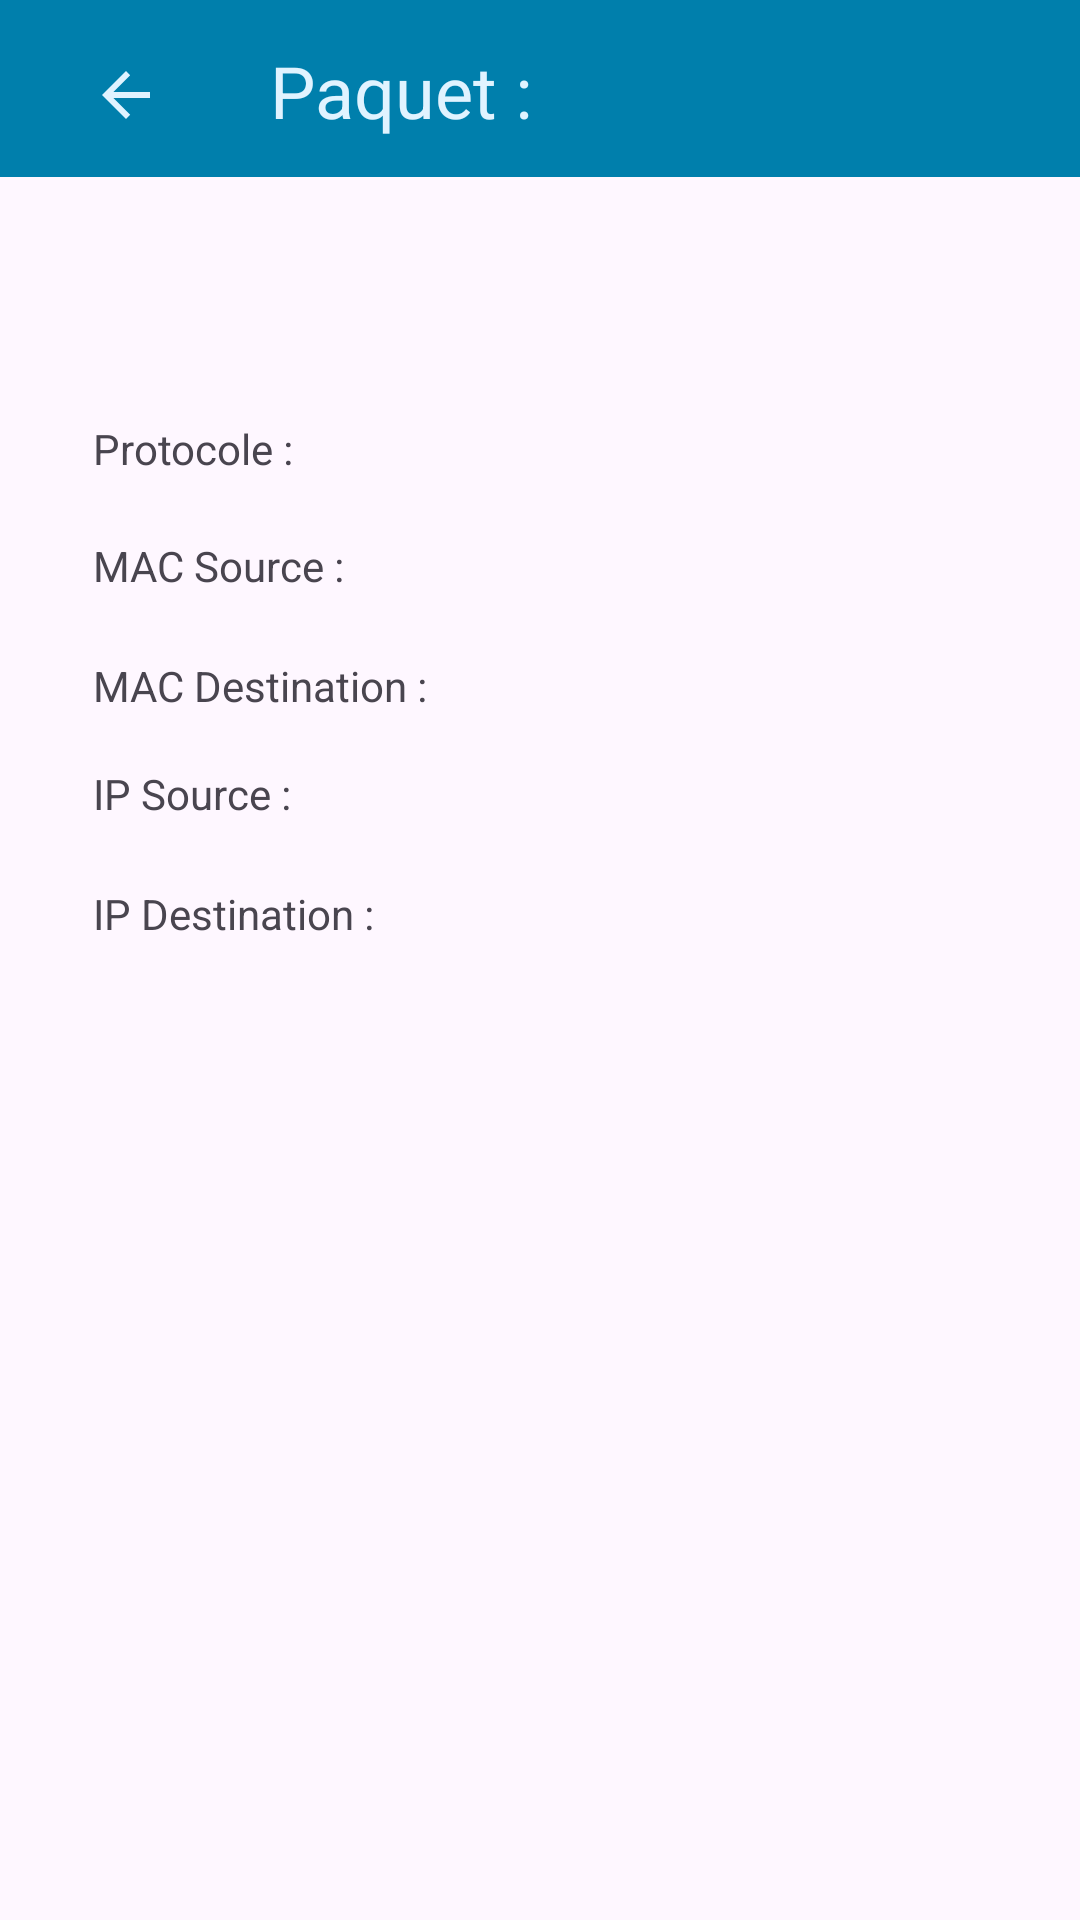

Layout XML and referenced resources for this Android screen:
<!-- AndroidManifest.xml: application theme Theme.SAE32 -->
<!-- res/layout/activity_packetdetails.xml -->
<?xml version="1.0" encoding="utf-8"?>
<androidx.constraintlayout.widget.ConstraintLayout xmlns:android="http://schemas.android.com/apk/res/android"
    xmlns:app="http://schemas.android.com/apk/res-auto"
    xmlns:tools="http://schemas.android.com/tools"
    android:layout_width="match_parent"
    android:layout_height="match_parent"
    tools:context=".PacketDetails">

    <View
        android:id="@+id/header"
        android:layout_width="0dp"
        android:layout_height="59dp"
        android:background="?attr/actionModeSplitBackground"
        app:layout_constraintEnd_toEndOf="parent"
        app:layout_constraintStart_toStartOf="parent"
        app:layout_constraintTop_toTopOf="parent" />

    <TextView
        android:id="@+id/protocol"
        android:layout_width="wrap_content"
        android:layout_height="wrap_content"
        android:layout_marginStart="31dp"
        android:layout_marginTop="81dp"
        android:text="@string/protocole"
        app:layout_constraintStart_toStartOf="parent"
        app:layout_constraintTop_toBottomOf="@+id/header" />

    <TextView
        android:id="@+id/macSource"
        android:layout_width="wrap_content"
        android:layout_height="wrap_content"
        android:layout_marginStart="31dp"
        android:layout_marginTop="20dp"
        android:text="@string/mac_source"
        app:layout_constraintStart_toStartOf="parent"
        app:layout_constraintTop_toBottomOf="@+id/protocol" />

    <TextView
        android:id="@+id/macDest"
        android:layout_width="wrap_content"
        android:layout_height="wrap_content"
        android:layout_marginStart="31dp"
        android:layout_marginTop="21dp"
        android:text="@string/mac_destination"
        app:layout_constraintStart_toStartOf="parent"
        app:layout_constraintTop_toBottomOf="@+id/macSource" />

    <TextView
        android:id="@+id/ipSource"
        android:layout_width="wrap_content"
        android:layout_height="wrap_content"
        android:layout_marginStart="31dp"
        android:layout_marginTop="17dp"
        android:text="@string/ip_source"
        app:layout_constraintStart_toStartOf="parent"
        app:layout_constraintTop_toBottomOf="@+id/macDest" />

    <TextView
        android:id="@+id/ipDest"
        android:layout_width="wrap_content"
        android:layout_height="wrap_content"
        android:layout_marginStart="31dp"
        android:layout_marginTop="21dp"
        android:text="@string/ip_destination"
        app:layout_constraintStart_toStartOf="parent"
        app:layout_constraintTop_toBottomOf="@+id/ipSource" />

    <ImageButton
        android:id="@+id/returnButton"
        android:layout_width="52dp"
        android:layout_height="51dp"
        android:layout_marginStart="16dp"
        android:layout_marginTop="6dp"
        android:backgroundTint="#00FFFFFF"
        android:contentDescription="@string/bottom_sheet_behavior"
        android:onClick="returnToPreviousActivity"
        app:layout_constraintStart_toStartOf="@id/header"
        app:layout_constraintTop_toTopOf="@id/header"
        app:srcCompat="?attr/homeAsUpIndicator"
        app:tint="@color/main_50" />

    <TextView
        android:id="@+id/packet"
        android:layout_width="wrap_content"
        android:layout_height="wrap_content"
        android:layout_marginStart="22dp"
        android:layout_marginTop="14dp"
        android:text="@string/paquet"
        android:textColor="@color/main_50"
        android:textSize="24sp"
        app:layout_constraintStart_toEndOf="@id/returnButton"
        app:layout_constraintTop_toTopOf="@id/header" />

    <ScrollView
        android:layout_width="0dp"
        android:layout_height="0dp"
        android:layout_marginStart="4dp"
        android:layout_marginTop="8dp"
        android:layout_marginEnd="4dp"
        android:layout_marginBottom="8dp"
        android:contentDescription="@string/empty"
        app:layout_constraintBottom_toBottomOf="parent"
        app:layout_constraintEnd_toEndOf="parent"
        app:layout_constraintStart_toStartOf="parent"
        app:layout_constraintTop_toBottomOf="@+id/ipDest">

        <TextView

            android:id="@+id/editTextTextMultiLine"
            android:layout_width="match_parent"
            android:layout_height="wrap_content"
            android:layout_marginTop="20dp"
            android:layout_marginBottom="20dp"
            android:clickable="false"
            android:ems="10"
            android:gravity="start|top"
            android:hint="@null"
            android:importantForAccessibility="no"
            android:importantForAutofill="no"
            android:isScrollContainer="true"
            android:scrollbars="vertical"
            android:textColor="@color/main_dark_800"
            app:layout_constraintBottom_toBottomOf="parent"
            app:layout_constraintEnd_toEndOf="parent"
            app:layout_constraintHorizontal_bias="0.5"
            app:layout_constraintStart_toStartOf="parent"
            app:layout_constraintTop_toBottomOf="@+id/ipDest" />
    </ScrollView>

</androidx.constraintlayout.widget.ConstraintLayout>
<!-- resources referenced by this layout -->
<resources>
  <color name="main_50">#FFE8EAF6</color>
  <color name="main_dark_800">#FF303F9F</color>
  <string name="empty">""</string>
  <string name="ip_destination">IP Destination :</string>
  <string name="ip_source">IP Source :</string>
  <string name="mac_destination">MAC Destination :</string>
  <string name="mac_source">MAC Source :</string>
  <string name="paquet">Paquet :</string>
  <string name="protocole">Protocole :</string>
  <style name="Theme.SAE32" parent="Base.Theme.SAE32" />
  <style name="Base.Theme.SAE32" parent="Theme.Material3.DayNight.NoActionBar">
          
          <item name="colorPrimary">@color/main_500</item>
          <item name="colorPrimaryVariant">@color/main_dark_800</item>
          <item name="colorOnPrimary">@color/white</item>
          <item name="colorSecondary">@color/secondary_600</item>
          <item name="colorTertiary">@color/main_500</item>
  
          
      </style>
  <color name="main_500">#FF3F51B5</color>
  <color name="white">#FFFFFFFF</color>
  <color name="secondary_600">#FF757575</color>
</resources>
